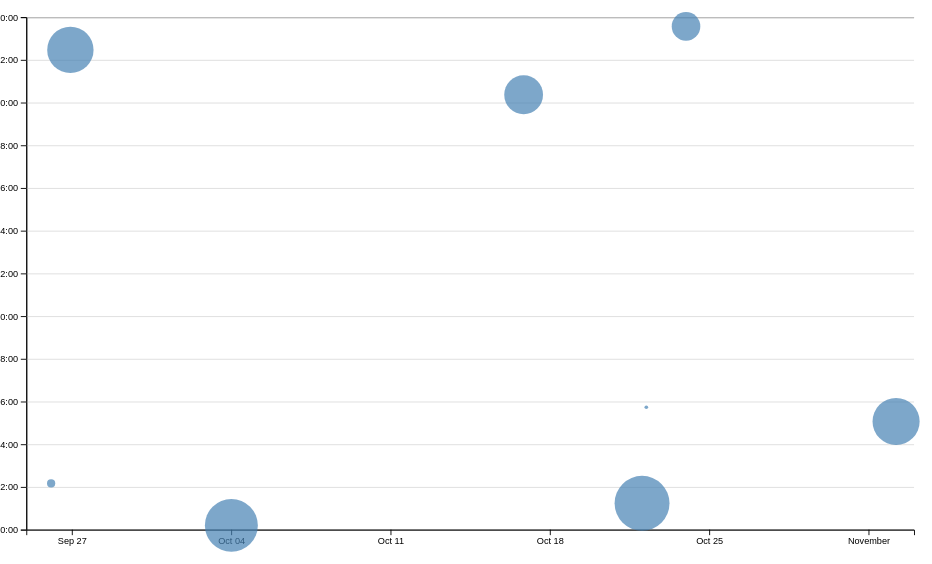
D3 v7 page, settled after 480 driven frames (8 s of simulated time); the page loaded 1 data file(s).


// ── ../global.js
// Print a message to confirm this file loaded.
console.log('IT’S ALIVE!');

// Find matching HTML elements and return them as an array.
function $$(selector, context = document) {
  return Array.from(context.querySelectorAll(selector));
}

// List each link's destination (url) and visible text (title).
let pages = [
  { url: "", title: "Home" },
  { url: "projects/", title: "Projects" },
  { url: 'meta/', title: 'Meta' },
  { url: "contact/", title: "Contact" },
  { url: "resume/", title: "Resume" },
  { url: "https://github.com/owtran", title: "GitHub" },
];

// Create an empty navigation menu.
let nav = document.createElement("nav");

// Put the menu at the beginning of the page's body.
document.body.prepend(nav);

// Use "/" locally or the repository path on GitHub Pages.
const BASE_PATH =
  (location.hostname === "localhost" ||
   location.hostname === "127.0.0.1")
    ? "/"
    : "/dsc106_lab1_beta_test_portfolio/";

// Repeat these steps for each page in the list.
for (let p of pages) {
  let url = p.url; // Get this page's destination.
  let title = p.title; // Get this page's link text.

  // Add the base path if the link does not start with "http".
  if (!url.startsWith("http")) {
    url = BASE_PATH + url;
  }

  let a = document.createElement("a"); // Create a link.
  a.href = url; // Set where the link goes.
  a.textContent = title; // Set the text shown on the link.

  // Highlight the link if its host and path match this page.
  if (a.host === location.host && a.pathname === location.pathname) {
    a.classList.add("current");
  }

  // Open links to a different host in a new tab.
  if (a.host !== location.host) {
    a.target = "_blank"; // Open a new tab.
    a.rel = "noopener noreferrer"; // Block opener access and referrer info.
  }

  nav.append(a); // Add this link to the end of the menu.
}




// Add light/dark theme dropdown to every page: 
// Add the theme dropdown to every page.
document.body.insertAdjacentHTML(
  "afterbegin",
  `
  <label class="color-scheme">
    Theme:
    <select>
      <option value="light dark">Automatic</option>
      <option value="light">Light</option>
      <option value="dark">Dark</option>
    </select>
  </label>
  `
);



// setProperty -> changes css color scheme 

// Selects the theme dropdown we just made 
let select = document.querySelector(".color-scheme select");

// Restores the saved theme when the page loads.
if ("colorScheme" in localStorage) {
  let savedTheme = localStorage.colorScheme;

  document.documentElement.style.setProperty("color-scheme", savedTheme);
  select.value = savedTheme;
}

// Actually changes the theme when selects the option and saves it! 
select.addEventListener("input", (event) => {
  let theme = event.target.value;

  document.documentElement.style.setProperty("color-scheme", theme);
  localStorage.colorScheme = theme;
});

// localStorage remembers your choice in the browser
// select.value makes dropdown display that saved choice aswell 






// Find the contact form.
let form = document.querySelector("form");

form?.addEventListener("submit", (event) => {
  event.preventDefault(); // Stop normal submission.


  let data = new FormData(form); // Collect the fields.
  let parameters = [];

  // Encode each field and add it to the list.
  for (let [name, value] of data) {
    parameters.push(
      `${encodeURIComponent(name)}=${encodeURIComponent(value)}`
    );
  }

  // Join the fields with & to build the email URL.
  let url = form.action + "?" + parameters.join("&");

  location.href = url; // Open the email draft.
});


export async function fetchJSON(url) {
  try {
    const response = await fetch(url);
    console.log(response);

    if (!response.ok) {
      throw new Error(`Failed to fetch projects: ${response.statusText}`);
    }

    const data = await response.json();
    return data;
  } catch (error) {
    console.error('Error fetching or parsing JSON data:', error);
  }
}

export function renderProjects(projects, containerElement, headingLevel = 'h2') {
  containerElement.innerHTML = '';

  for (const project of projects) {
    const article = document.createElement('article');

    article.innerHTML = `
      <${headingLevel}>${project.title}</${headingLevel}>
      <img src="${project.image}" alt="${project.title}">
      <p>${project.description}</p>
      ${project.url ? `<a href="${project.url}">View Project →</a>` : ''}
    `;

    containerElement.appendChild(article);
  }
}

export async function fetchGitHubData(username) {
  return fetchJSON(`https://api.github.com/users/${username}`);
}


// ── main.js
import * as d3 from 'https://cdn.jsdelivr.net/npm/d3@7.9.0/+esm';

async function loadData() {
  const data = await d3.csv('loc.csv', (row) => ({
    ...row,
    line: Number(row.line),
    depth: Number(row.depth),
    length: Number(row.length),
    date: new Date(row.date + 'T00:00' + row.timezone),
    datetime: new Date(row.datetime),
  }));

  return data;
}

let data = await loadData();

function processCommits(data) {
  return d3.groups(data, (d) => d.commit)
    .map(([commit, lines]) => {
      let first = lines[0];
      let { author, date, time, timezone, datetime } = first;

      let ret = {
        id: commit,
        url: 'https://github.com/owtran/dsc106_lab1_beta_test_portfolio/commit/' + commit,
        author,
        date,
        time,
        timezone,
        datetime,
        hourFrac: datetime.getHours() + datetime.getMinutes() / 60,
        totalLines: lines.length,
      };

      Object.defineProperty(ret, 'lines', {
        value: lines,
        enumerable: false,
        writable: false,
        configurable: false,
      });

      return ret;
    });
}

let commits = processCommits(data);
console.log(commits);

/*
What changed: Each commit now has its author, date, time, and line count. hourFrac converts a time like 2:30 PM → 14.5, which we’ll use to position dots.
*/

function renderCommitInfo(data, commits) {
  const dl = d3.select('#stats')
    .append('dl')
    .attr('class', 'stats');

  dl.append('dt').text('Total lines');
  dl.append('dd').text(data.length);

  dl.append('dt').text('Total commits');
  dl.append('dd').text(commits.length);

  dl.append('dt').text('Number of files');
  dl.append('dd').text(d3.group(data, d => d.file).size);

  dl.append('dt').text('Longest line (characters)');
  dl.append('dd').text(d3.max(data, d => d.length));

  dl.append('dt').text('Average line length (characters)');
  dl.append('dd').text(d3.mean(data, d => d.length).toFixed(1));
}

renderCommitInfo(data, commits);


function renderScatterPlot(data, commits) {
  const width = 1000;
  const height = 600;

  const svg = d3.select('#chart')
    .append('svg')
    .attr('viewBox', `0 0 ${width} ${height}`)
    .style('overflow', 'visible');

  const margin = { top: 10, right: 10, bottom: 30, left: 20 };

  const usableArea = {
    top: margin.top,
    right: width - margin.right,
    bottom: height - margin.bottom,
    left: margin.left,
    width: width - margin.left - margin.right,
    height: height - margin.top - margin.bottom,
  };

  const xScale = d3.scaleTime()
    .domain(d3.extent(commits, d => d.datetime))
    .range([usableArea.left, usableArea.right])
    .nice();

  const yScale = d3.scaleLinear()
    .domain([0, 24])
    .range([usableArea.bottom, usableArea.top]);

  // Gridlines go before axes and dots.
  const gridlines = svg.append('g')
    .attr('class', 'gridlines')
    .attr('transform', `translate(${usableArea.left}, 0)`);

  gridlines.call(
    d3.axisLeft(yScale)
      .tickFormat('')
      .tickSize(-usableArea.width)
  );

  const xAxis = d3.axisBottom(xScale);

  const yAxis = d3.axisLeft(yScale)
    .tickFormat(d => String(d % 24).padStart(2, '0') + ':00');

  svg.append('g')
    .attr('transform', `translate(0, ${usableArea.bottom})`)
    .call(xAxis);

  svg.append('g')
    .attr('transform', `translate(${usableArea.left}, 0)`)
    .call(yAxis);

    const [minLines, maxLines] = d3.extent(
    commits,
    d => d.totalLines
  );

  const rScale = d3.scaleSqrt()
    .domain([minLines, maxLines])
    .range([2, 30]);

  const sortedCommits = d3.sort(commits, d => -d.totalLines);
    
  const dots = svg.append('g')
    .attr('class', 'dots');

  dots.selectAll('circle')
    .data(sortedCommits)
    .join('circle')
    .attr('cx', d => xScale(d.datetime))
    .attr('cy', d => yScale(d.hourFrac))
    .attr('r', d => rScale(d.totalLines))
   .style('fill-opacity', 0.7)
    .attr('fill', 'steelblue')

  .on('mouseenter', (event, commit) => {
  d3.select(event.currentTarget).style('fill-opacity', 1);
  renderTooltipContent(commit);
  updateTooltipVisibility(true);
  updateTooltipPosition(event);
  })
  .on('mouseleave', (event) => {
    d3.select(event.currentTarget).style('fill-opacity', 0.7);
    updateTooltipVisibility(false);
  });
createBrushSelector(svg, xScale, yScale);

    }
renderScatterPlot(data, commits);

/*
Left/right = date. Up/down = time of day.
*/




function renderTooltipContent(commit) {
  const link = document.getElementById('commit-link');

  link.href = commit.url;
  link.textContent = commit.id.slice(0, 7);

  document.getElementById('commit-date').textContent =
    commit.datetime.toLocaleDateString();

  document.getElementById('commit-time').textContent =
    commit.datetime.toLocaleTimeString();

  document.getElementById('commit-author').textContent =
    commit.author;

  document.getElementById('commit-lines').textContent =
    commit.totalLines;
}



function updateTooltipVisibility(isVisible) {
  const tooltip = document.getElementById('commit-tooltip');
  tooltip.hidden = !isVisible;
}


function updateTooltipPosition(event) {
  const tooltip = document.getElementById('commit-tooltip');
  tooltip.style.left = `${event.clientX}px`;
  tooltip.style.top = `${event.clientY}px`;
}

function createBrushSelector(svg, xScale, yScale) {
  function isCommitSelected(selection, commit) {
    if (!selection) return false;

    const [[x0, y0], [x1, y1]] = selection;
    const x = xScale(commit.datetime);
    const y = yScale(commit.hourFrac);

    return x >= x0 && x <= x1 && y >= y0 && y <= y1;
  }

  function renderSelectionCount(selection) {
  const selectedCommits = selection
    ? commits.filter(d => isCommitSelected(selection, d))
    : [];

  document.getElementById('selection-count').textContent =
    `${selectedCommits.length || 'No'} commits selected`;

  return selectedCommits;
}

  function renderLanguageBreakdown(selectedCommits) {
  const container = d3.select('#language-breakdown');
  container.html('');

  if (selectedCommits.length === 0) return;

  const lines = selectedCommits.flatMap(d => d.lines);

  const breakdown = d3.rollup(
    lines,
    group => group.length,
    d => d.type
  );

  for (const [language, count] of breakdown) {
    container.append('dt').text(language);
    container.append('dd').text(
      `${count} lines (${d3.format('.1~%')(count / lines.length)})`
    );
  }
}

  function brushed(event) {
  svg.selectAll('.dots circle')
    .classed('selected', d =>
      isCommitSelected(event.selection, d)
    );

  const selectedCommits = renderSelectionCount(event.selection);
  renderLanguageBreakdown(selectedCommits);
}

  svg.call(d3.brush().on('start brush end', brushed));

  svg.selectAll('.dots, .overlay ~ *').raise();
}

### data: loc.csv
file, line, type, commit, author, date, time, timezone, datetime, depth, length
style.css, 1, css, aa365732, Owen Tran, 2026-10-03, 17:12:39, -07:00, 2026-10-03T17:12:39-07:00, 0, 0
style.css, 2, css, aa365732, Owen Tran, 2026-10-03, 17:12:39, -07:00, 2026-10-03T17:12:39-07:00, 0, 13
style.css, 3, css, aa365732, Owen Tran, 2026-10-03, 17:12:39, -07:00, 2026-10-03T17:12:39-07:00, 1, 48
style.css, 4, css, aa365732, Owen Tran, 2026-10-03, 17:12:39, -07:00, 2026-10-03T17:12:39-07:00, 1, 115
style.css, 5, css, aa365732, Owen Tran, 2026-10-03, 17:12:39, -07:00, 2026-10-03T17:12:39-07:00, 0, 0
style.css, 6, css, aa365732, Owen Tran, 2026-10-03, 17:12:39, -07:00, 2026-10-03T17:12:39-07:00, 0, 4
style.css, 7, css, aa365732, Owen Tran, 2026-10-03, 17:12:39, -07:00, 2026-10-03T17:12:39-07:00, 2, 31
style.css, 8, css, aa365732, Owen Tran, 2026-10-03, 17:12:39, -07:00, 2026-10-03T17:12:39-07:00, 2, 32
style.css, 9, css, 7f03c5b1, Owen Tran, 2026-10-16, 13:22:02, -07:00, 2026-10-16T13:22:02-07:00, 2, 23
style.css, 10, css, 7f03c5b1, Owen Tran, 2026-10-16, 13:22:02, -07:00, 2026-10-16T13:22:02-07:00, 2, 0
style.css, 11, css, aa365732, Owen Tran, 2026-10-03, 17:12:39, -07:00, 2026-10-03T17:12:39-07:00, 0, 0
style.css, 12, css, aa365732, Owen Tran, 2026-10-03, 17:12:39, -07:00, 2026-10-03T17:12:39-07:00, 0, 0
style.css, 13, css, aa365732, Owen Tran, 2026-10-03, 17:12:39, -07:00, 2026-10-03T17:12:39-07:00, 0, 0
style.css, 14, css, b6444f2e, Owen Tran, 2026-09-26, 15:28:27, -07:00, 2026-09-26T15:28:27-07:00, 0, 4
style.css, 15, css, aa365732, Owen Tran, 2026-10-03, 17:12:39, -07:00, 2026-10-03T17:12:39-07:00, 1, 0
style.css, 16, css, aa365732, Owen Tran, 2026-10-03, 17:12:39, -07:00, 2026-10-03T17:12:39-07:00, 1, 43
style.css, 17, css, aa365732, Owen Tran, 2026-10-03, 17:12:39, -07:00, 2026-10-03T17:12:39-07:00, 0, 38
style.css, 18, css, aa365732, Owen Tran, 2026-10-03, 17:12:39, -07:00, 2026-10-03T17:12:39-07:00, 2, 65
style.css, 19, css, b6444f2e, Owen Tran, 2026-09-26, 15:28:27, -07:00, 2026-09-26T15:28:27-07:00, 0, 0
style.css, 20, css, b6444f2e, Owen Tran, 2026-09-26, 15:28:27, -07:00, 2026-09-26T15:28:27-07:00, 1, 23
style.css, 21, css, aa365732, Owen Tran, 2026-10-03, 17:12:39, -07:00, 2026-10-03T17:12:39-07:00, 0, 0
style.css, 22, css, aa365732, Owen Tran, 2026-10-03, 17:12:39, -07:00, 2026-10-03T17:12:39-07:00, 1, 0
style.css, 23, css, aa365732, Owen Tran, 2026-10-03, 17:12:39, -07:00, 2026-10-03T17:12:39-07:00, 1, 11
style.css, 24, css, aa365732, Owen Tran, 2026-10-03, 17:12:39, -07:00, 2026-10-03T17:12:39-07:00, 1, 102
style.css, 25, css, aa365732, Owen Tran, 2026-10-03, 17:12:39, -07:00, 2026-10-03T17:12:39-07:00, 1, 32
style.css, 26, css, aa365732, Owen Tran, 2026-10-03, 17:12:39, -07:00, 2026-10-03T17:12:39-07:00, 1, 0
style.css, 27, css, aa365732, Owen Tran, 2026-10-03, 17:12:39, -07:00, 2026-10-03T17:12:39-07:00, 1, 15
style.css, 28, css, aa365732, Owen Tran, 2026-10-03, 17:12:39, -07:00, 2026-10-03T17:12:39-07:00, 1, 18
style.css, 29, css, aa365732, Owen Tran, 2026-10-03, 17:12:39, -07:00, 2026-10-03T17:12:39-07:00, 1, 18
style.css, 30, css, aa365732, Owen Tran, 2026-10-03, 17:12:39, -07:00, 2026-10-03T17:12:39-07:00, 0, 0
style.css, 31, css, aa365732, Owen Tran, 2026-10-03, 17:12:39, -07:00, 2026-10-03T17:12:39-07:00, 0, 0
style.css, 32, css, aa365732, Owen Tran, 2026-10-03, 17:12:39, -07:00, 2026-10-03T17:12:39-07:00, 0, 0
style.css, 33, css, aa365732, Owen Tran, 2026-10-03, 17:12:39, -07:00, 2026-10-03T17:12:39-07:00, 0, 0
style.css, 34, css, aa365732, Owen Tran, 2026-10-03, 17:12:39, -07:00, 2026-10-03T17:12:39-07:00, 0, 0
style.css, 35, css, aa365732, Owen Tran, 2026-10-03, 17:12:39, -07:00, 2026-10-03T17:12:39-07:00, 1, 0
style.css, 36, css, aa365732, Owen Tran, 2026-10-03, 17:12:39, -07:00, 2026-10-03T17:12:39-07:00, 1, 13
style.css, 37, css, aa365732, Owen Tran, 2026-10-03, 17:12:39, -07:00, 2026-10-03T17:12:39-07:00, 1, 56
style.css, 38, css, aa365732, Owen Tran, 2026-10-03, 17:12:39, -07:00, 2026-10-03T17:12:39-07:00, 1, 34
style.css, 39, css, aa365732, Owen Tran, 2026-10-03, 17:12:39, -07:00, 2026-10-03T17:12:39-07:00, 1, 27
style.css, 40, css, aa365732, Owen Tran, 2026-10-03, 17:12:39, -07:00, 2026-10-03T17:12:39-07:00, 1, 38
style.css, 41, css, aa365732, Owen Tran, 2026-10-03, 17:12:39, -07:00, 2026-10-03T17:12:39-07:00, 1, 18
style.css, 42, css, aa365732, Owen Tran, 2026-10-03, 17:12:39, -07:00, 2026-10-03T17:12:39-07:00, 1, 34
style.css, 43, css, aa365732, Owen Tran, 2026-10-03, 17:12:39, -07:00, 2026-10-03T17:12:39-07:00, 0, 0
style.css, 44, css, aa365732, Owen Tran, 2026-10-03, 17:12:39, -07:00, 2026-10-03T17:12:39-07:00, 0, 0
style.css, 45, css, aa365732, Owen Tran, 2026-10-03, 17:12:39, -07:00, 2026-10-03T17:12:39-07:00, 1, 13
style.css, 46, css, aa365732, Owen Tran, 2026-10-03, 17:12:39, -07:00, 2026-10-03T17:12:39-07:00, 1, 16
style.css, 47, css, aa365732, Owen Tran, 2026-10-03, 17:12:39, -07:00, 2026-10-03T17:12:39-07:00, 1, 50
style.css, 48, css, aa365732, Owen Tran, 2026-10-03, 17:12:39, -07:00, 2026-10-03T17:12:39-07:00, 1, 51
style.css, 49, css, aa365732, Owen Tran, 2026-10-03, 17:12:39, -07:00, 2026-10-03T17:12:39-07:00, 1, 105
style.css, 50, css, aa365732, Owen Tran, 2026-10-03, 17:12:39, -07:00, 2026-10-03T17:12:39-07:00, 1, 0
style.css, 51, css, aa365732, Owen Tran, 2026-10-03, 17:12:39, -07:00, 2026-10-03T17:12:39-07:00, 0, 0
style.css, 52, css, 7f03c5b1, Owen Tran, 2026-10-16, 13:22:02, -07:00, 2026-10-16T13:22:02-07:00, 0, 3
style.css, 53, css, aa365732, Owen Tran, 2026-10-03, 17:12:39, -07:00, 2026-10-03T17:12:39-07:00, 1, 12
style.css, 54, css, 7f03c5b1, Owen Tran, 2026-10-16, 13:22:02, -07:00, 2026-10-16T13:22:02-07:00, 1, 17
style.css, 55, css, 7f03c5b1, Owen Tran, 2026-10-16, 13:22:02, -07:00, 2026-10-16T13:22:02-07:00, 1, 39
style.css, 56, css, 7f03c5b1, Owen Tran, 2026-10-16, 13:22:02, -07:00, 2026-10-16T13:22:02-07:00, 1, 43
style.css, 57, css, aa365732, Owen Tran, 2026-10-03, 17:12:39, -07:00, 2026-10-03T17:12:39-07:00, 0, 0
style.css, 58, css, aa365732, Owen Tran, 2026-10-03, 17:12:39, -07:00, 2026-10-03T17:12:39-07:00, 0, 0
… [head cut at 6 KiB]